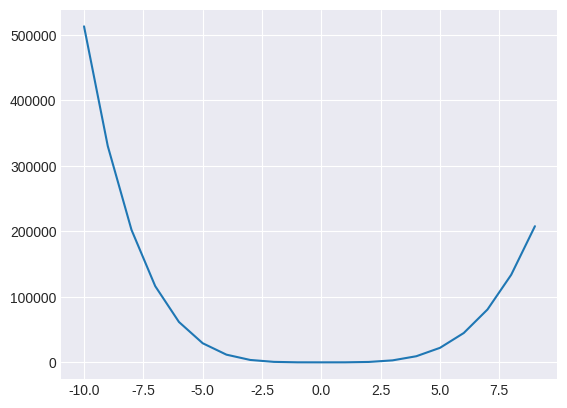

Recreate this plot in Python.
import matplotlib.pyplot as plt

def enter_function():
    print('mũ = **, nhập số trước biến')
    string = input('nhap ham so : ')
    return string
    
    
def convert(string):
    
    list_1 = []
    i = 0
    new_str = ""
    while i < len(string):
        if string[i] == "x":
            if ((string[i-1] in '1234567890') == False or (i == 1)):
                string = string[0:i] +'1' + string[i:]
                i +=1
            string = string[:i] + "*" + string[i:]
            i += 2
        else:        
            i += 1
    return string
def calc(function):
    x = []
    y = []
    i = -10
    while i < 10:
        x.append(i)
        str_i = "(" + str(i) + ")" 
        new_function = function.replace("x", str_i)
        # try:
        value = eval(new_function)
        y.append(value)
        # except:
            # break
        i += 1
    return x,y
    
def chart(x,y):
    plt.style.use('seaborn-v0_8-darkgrid')
    plt.axis()
    plt.plot(x,y)
    plt.show()    
def main():
    data = "4x**4 -3x**3 +2x**2 -1-x**5"
    function = convert(data)
    x,y = calc(function)
    chart(x, y)
main()
# print(plt.style.available)